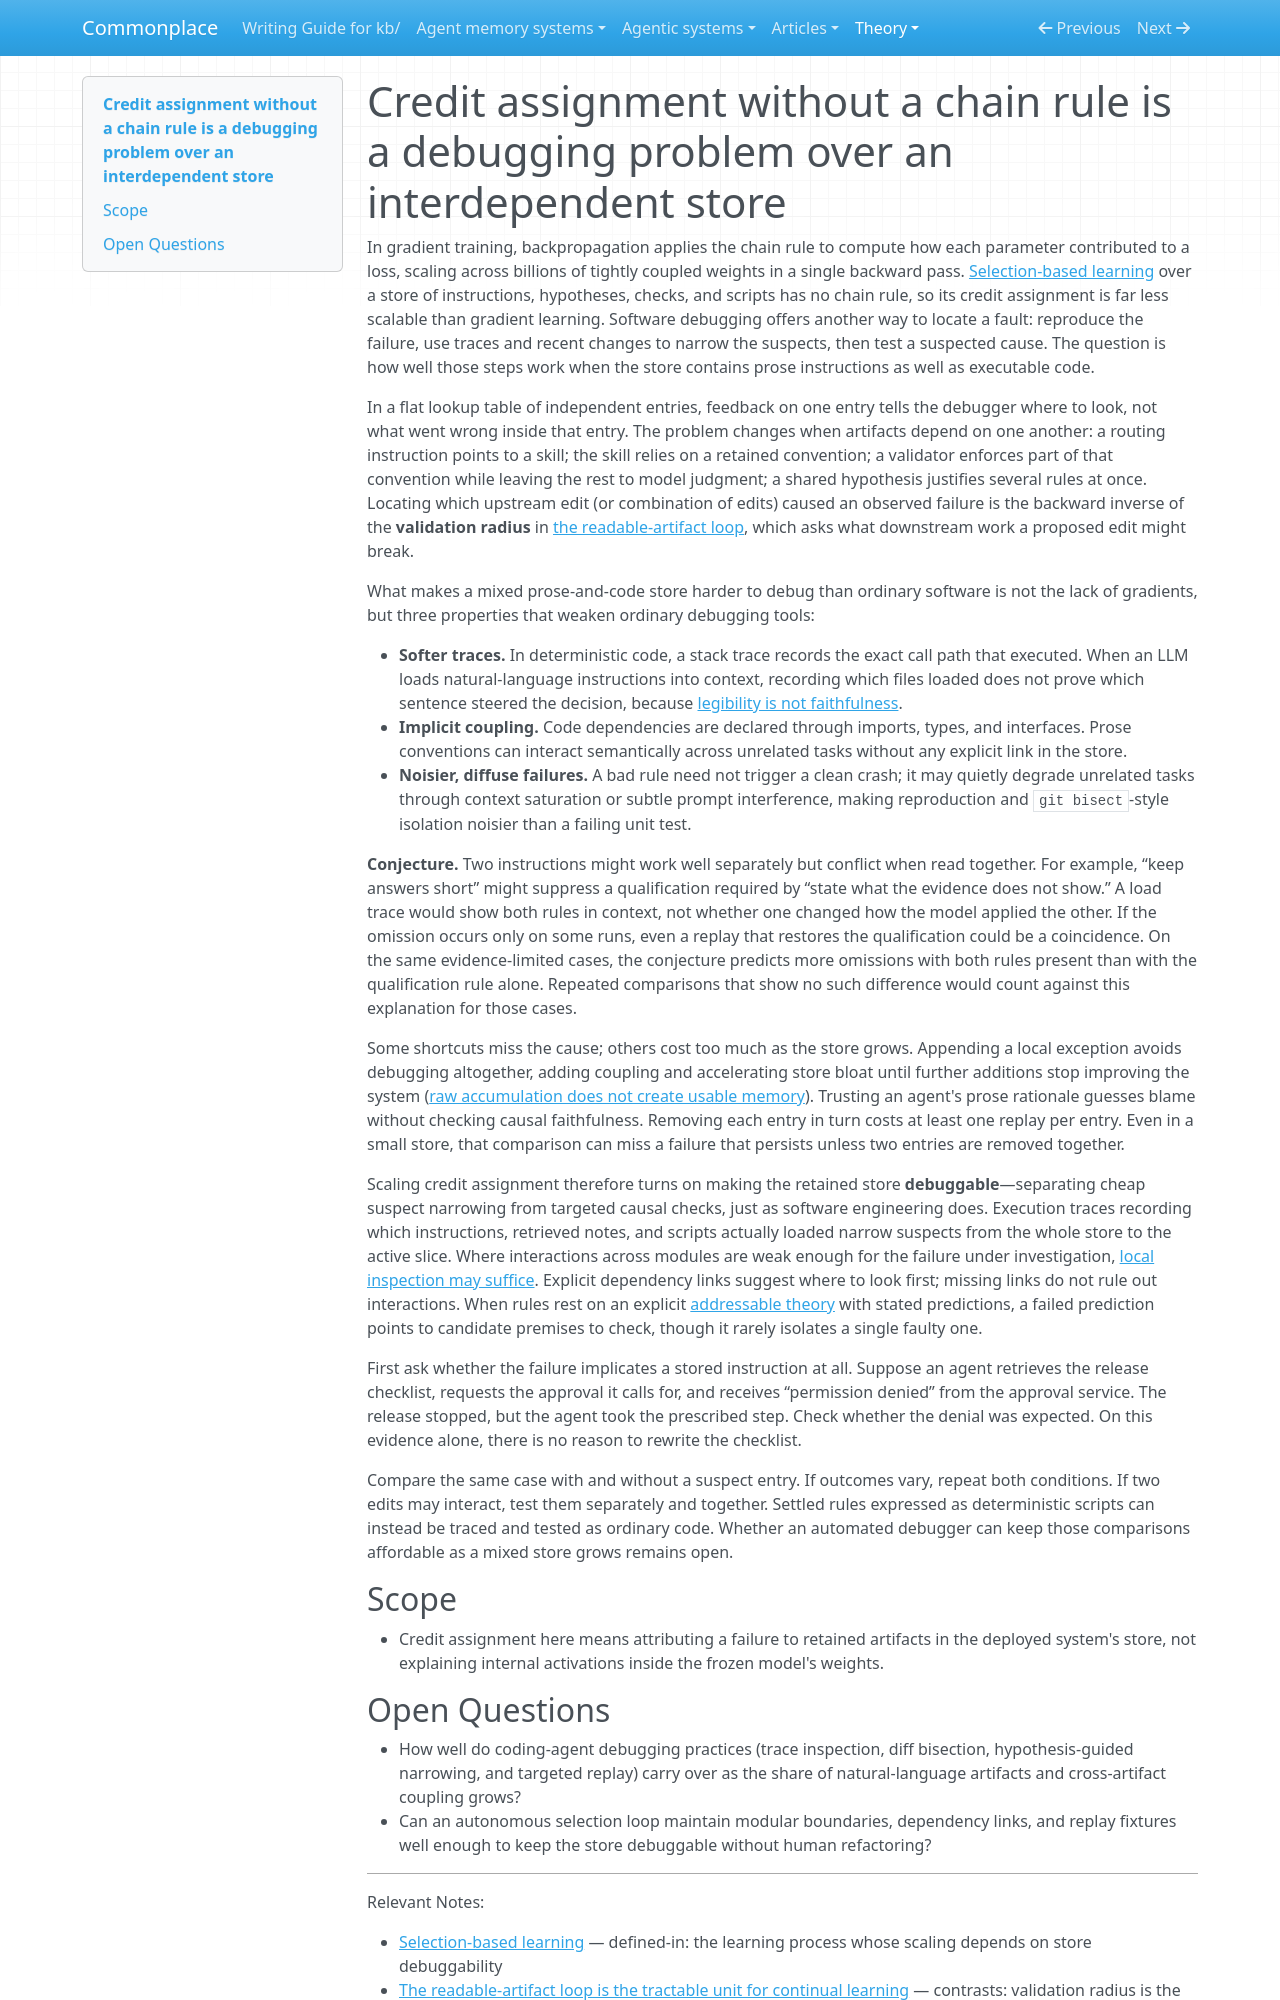

repository: zby/commonplace · page: theory/credit-assignment-without-a-chain-rule-is-a-debugging-problem/index.html · generator: mkdocs

---
description: "Without backpropagation's chain rule, attributing failures in a growing, interdependent store is a debugging problem—tractable like large codebases where debuggable, harder where prose instructions weaken traces and reproduction"
type: types/note.md
traits: [title-as-claim]
tags: [self-improving-systems, improvement-loop, continual-learning, learning-theory]
---

# Credit assignment without a chain rule is a debugging problem over an interdependent store

In gradient training, backpropagation applies the chain rule to compute how each parameter contributed to a loss, scaling across billions of tightly coupled weights in a single backward pass. [Selection-based learning](./definitions/selection-based-learning.md) over a store of instructions, hypotheses, checks, and scripts has no chain rule, so its credit assignment is far less scalable than gradient learning. Software debugging offers another way to locate a fault: reproduce the failure, use traces and recent changes to narrow the suspects, then test a suspected cause. The question is how well those steps work when the store contains prose instructions as well as executable code.

In a flat lookup table of independent entries, feedback on one entry tells the debugger where to look, not what went wrong inside that entry. The problem changes when artifacts depend on one another: a routing instruction points to a skill; the skill relies on a retained convention; a validator enforces part of that convention while leaving the rest to model judgment; a shared hypothesis justifies several rules at once. Locating which upstream edit (or combination of edits) caused an observed failure is the backward inverse of the **validation radius** in [the readable-artifact loop](./readable-artifact-loop-is-the-tractable-unit-for-continual-learning.md), which asks what downstream work a proposed edit might break.

What makes a mixed prose-and-code store harder to debug than ordinary software is not the lack of gradients, but three properties that weaken ordinary debugging tools:

- **Softer traces.** In deterministic code, a stack trace records the exact call path that executed. When an LLM loads natural-language instructions into context, recording which files loaded does not prove which sentence steered the decision, because [legibility is not faithfulness](./revision-guided-by-rationale-needs-faithfulness-not-just-legibility.md).
- **Implicit coupling.** Code dependencies are declared through imports, types, and interfaces. Prose conventions can interact semantically across unrelated tasks without any explicit link in the store.
- **Noisier, diffuse failures.** A bad rule need not trigger a clean crash; it may quietly degrade unrelated tasks through context saturation or subtle prompt interference, making reproduction and `git bisect`-style isolation noisier than a failing unit test.

**Conjecture.** Two instructions might work well separately but conflict when read together. For example, “keep answers short” might suppress a qualification required by “state what the evidence does not show.” A load trace would show both rules in context, not whether one changed how the model applied the other. If the omission occurs only on some runs, even a replay that restores the qualification could be a coincidence. On the same evidence-limited cases, the conjecture predicts more omissions with both rules present than with the qualification rule alone. Repeated comparisons that show no such difference would count against this explanation for those cases.

Some shortcuts miss the cause; others cost too much as the store grows. Appending a local exception avoids debugging altogether, adding coupling and accelerating store bloat until further additions stop improving the system ([raw accumulation does not create usable memory](./raw-accumulation-does-not-create-usable-memory.md)). Trusting an agent's prose rationale guesses blame without checking causal faithfulness. Removing each entry in turn costs at least one replay per entry. Even in a small store, that comparison can miss a failure that persists unless two entries are removed together.

Scaling credit assignment therefore turns on making the retained store **debuggable**—separating cheap suspect narrowing from targeted causal checks, just as software engineering does. Execution traces recording which instructions, retrieved notes, and scripts actually loaded narrow suspects from the whole store to the active slice. Where interactions across modules are weak enough for the failure under investigation, [local inspection may suffice](./near-decomposability-may-make-local-inspection-affordable.md). Explicit dependency links suggest where to look first; missing links do not rule out interactions. When rules rest on an explicit [addressable theory](./definitions/addressable-theory.md) with stated predictions, a failed prediction points to candidate premises to check, though it rarely isolates a single faulty one.

First ask whether the failure implicates a stored instruction at all. Suppose an agent retrieves the release checklist, requests the approval it calls for, and receives “permission denied” from the approval service. The release stopped, but the agent took the prescribed step. Check whether the denial was expected. On this evidence alone, there is no reason to rewrite the checklist.

Compare the same case with and without a suspect entry. If outcomes vary, repeat both conditions. If two edits may interact, test them separately and together. Settled rules expressed as deterministic scripts can instead be traced and tested as ordinary code. Whether an automated debugger can keep those comparisons affordable as a mixed store grows remains open.

## Scope

- Credit assignment here means attributing a failure to retained artifacts in the deployed system's store, not explaining internal activations inside the frozen model's weights.
